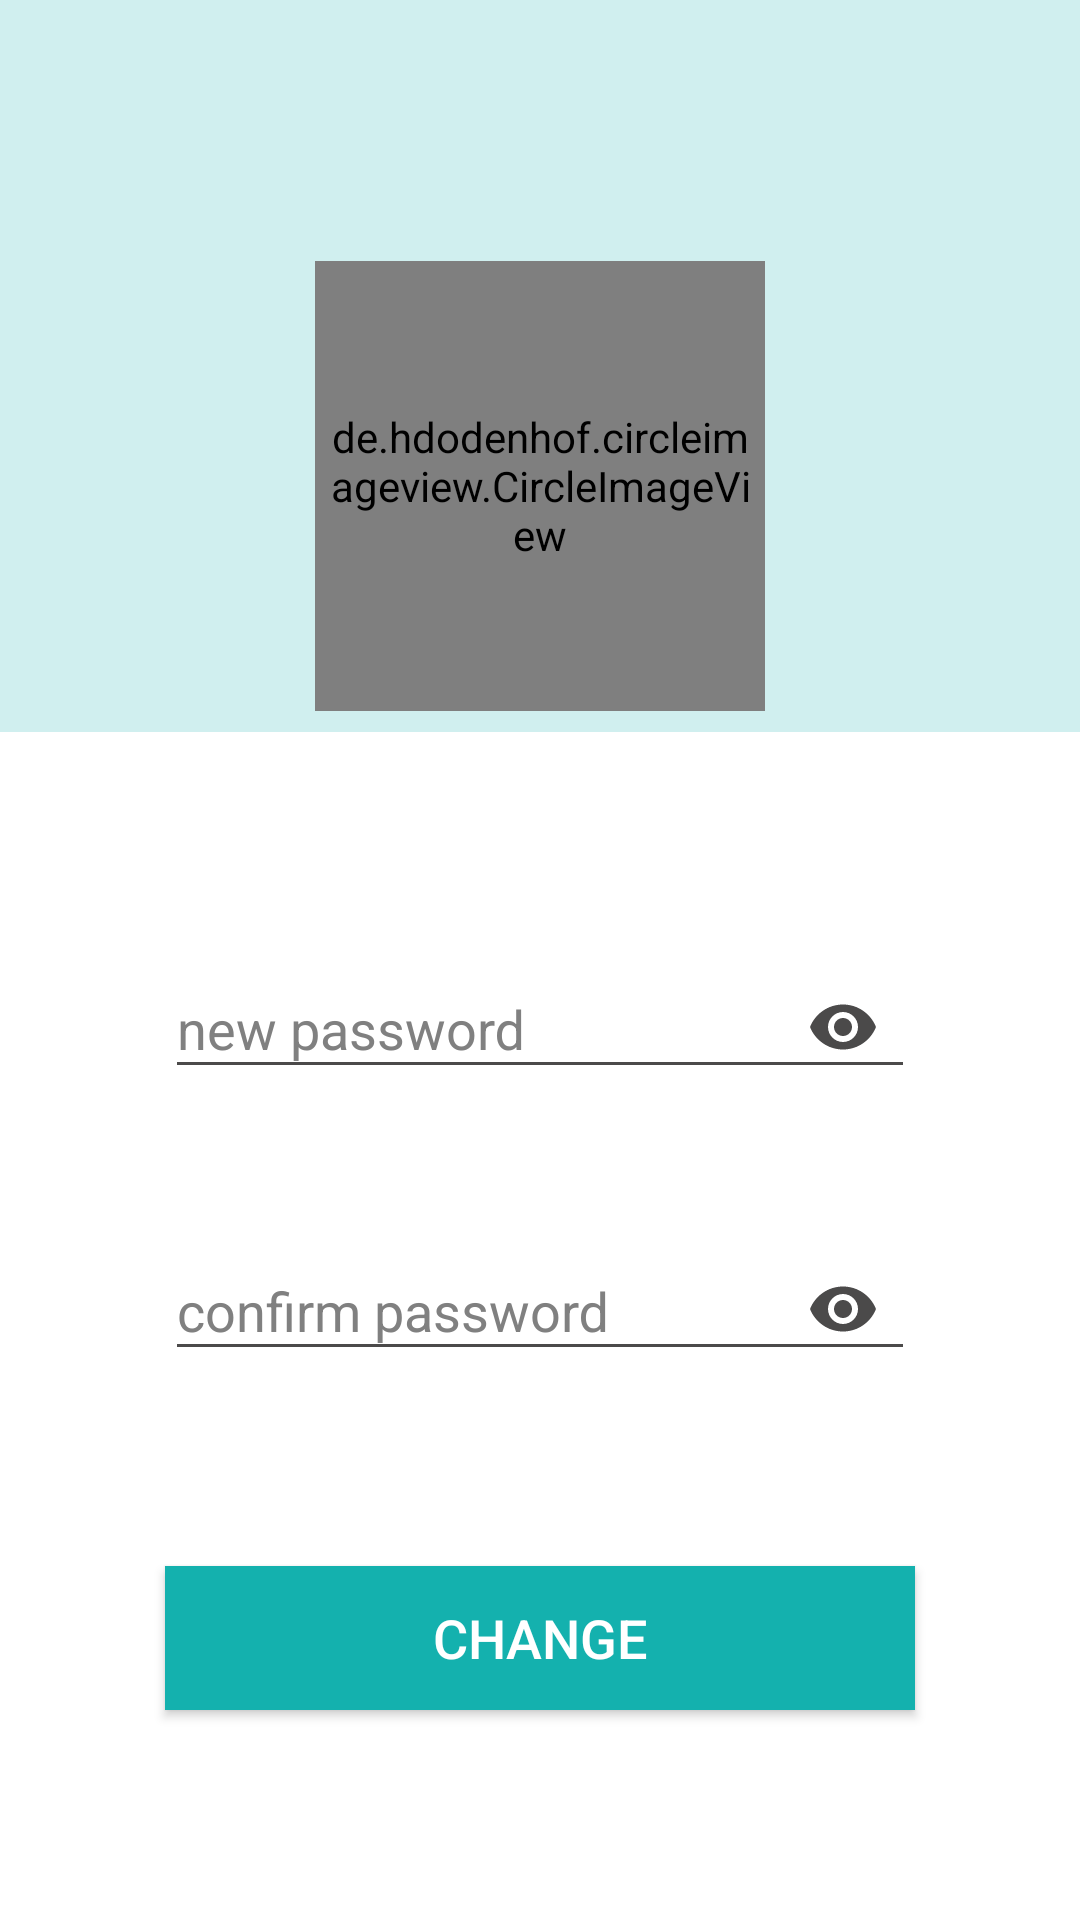

Here is an Android app screen rendered from its layout file. Give the layout XML and the strings, colors and styles it references.
<!-- AndroidManifest.xml: application theme LightTheme -->
<!-- res/layout/activity_user.xml -->
<?xml version="1.0" encoding="utf-8"?>
<android.support.constraint.ConstraintLayout xmlns:android="http://schemas.android.com/apk/res/android"
    xmlns:app="http://schemas.android.com/apk/res-auto"
    xmlns:tools="http://schemas.android.com/tools"
    android:id="@+id/root_view"
    android:layout_width="match_parent"
    android:layout_height="match_parent"
    android:background="?attr/backgroundMenu"
    tools:context=".Activities.LoginActivity">

    <Button
        android:id="@+id/change_button"
        android:layout_width="250dp"
        android:layout_height="wrap_content"
        android:layout_marginStart="8dp"
        android:layout_marginTop="50dp"
        android:layout_marginEnd="8dp"
        android:layout_marginBottom="70dp"
        android:background="@color/colorPrimary"
        android:text="Change"
        android:textColor="@android:color/background_light"
        android:textSize="18sp"
        app:layout_constraintBottom_toBottomOf="parent"
        app:layout_constraintEnd_toEndOf="parent"
        app:layout_constraintStart_toStartOf="parent"
        app:layout_constraintVertical_bias="0.0" />

    <ImageView
        android:id="@+id/imageView2"
        android:layout_width="413dp"
        android:layout_height="244dp"
        android:layout_marginEnd="8dp"
        android:layout_marginBottom="8dp"
        android:alpha="0.2"
        app:layout_constraintBottom_toBottomOf="parent"
        app:layout_constraintEnd_toEndOf="parent"
        app:layout_constraintHorizontal_bias="0.514"
        app:layout_constraintStart_toStartOf="parent"
        app:layout_constraintTop_toTopOf="parent"
        app:layout_constraintVertical_bias="0.0"
        app:srcCompat="@color/colorAccent" />

    <android.support.design.widget.TextInputLayout
        android:id="@+id/confirm"
        android:layout_width="250dp"
        android:layout_height="wrap_content"
        android:layout_marginStart="8dp"
        android:layout_marginTop="35dp"
        android:layout_marginEnd="8dp"
        android:layout_marginBottom="8dp"
        android:textColorHint="?android:attr/textColorHint"
        app:layout_constraintBottom_toBottomOf="parent"
        app:layout_constraintEnd_toEndOf="parent"
        app:layout_constraintStart_toStartOf="parent"
        app:layout_constraintTop_toBottomOf="@+id/password"
        app:layout_constraintVertical_bias="0.0"
        app:passwordToggleEnabled="true"
        app:passwordToggleTint="?android:attr/textColor">

        <android.support.design.widget.TextInputEditText
            android:id="@+id/confirm_password_text"
            android:layout_width="match_parent"
            android:layout_height="wrap_content"
            android:backgroundTint="?android:attr/textColor"
            android:hint="confirm password"
            android:inputType="textPassword"
            android:textColor="?android:attr/textColor"
            android:textColorHint="?android:attr/textColorHint" />

    </android.support.design.widget.TextInputLayout>

    <android.support.design.widget.TextInputLayout
        android:id="@+id/password"
        android:layout_width="250dp"
        android:layout_height="wrap_content"
        android:layout_marginStart="8dp"
        android:layout_marginTop="8dp"
        android:layout_marginEnd="8dp"
        android:layout_marginBottom="8dp"
        android:textColorHint="?android:attr/textColorHint"
        app:layout_constraintBottom_toBottomOf="parent"
        app:layout_constraintEnd_toEndOf="parent"
        app:layout_constraintStart_toStartOf="parent"
        app:layout_constraintTop_toTopOf="parent"
        app:layout_constraintVertical_bias="0.53"
        app:passwordToggleEnabled="true"
        app:passwordToggleTint="?android:attr/textColor">

        <android.support.design.widget.TextInputEditText
            android:id="@+id/new_password_text"
            android:layout_width="match_parent"
            android:layout_height="wrap_content"
            android:backgroundTint="?android:attr/textColor"
            android:hint="new password"
            android:inputType="textPassword"
            android:textColor="?android:attr/textColor"
            android:textColorHint="?android:attr/textColorHint" />

    </android.support.design.widget.TextInputLayout>

    <de.hdodenhof.circleimageview.CircleImageView
        android:id="@+id/avatar"
        android:layout_width="150dp"
        android:layout_height="150dp"
        android:layout_marginStart="8dp"
        android:layout_marginTop="8dp"
        android:layout_marginEnd="8dp"
        android:layout_marginBottom="8dp"
        android:padding="5dp"
        android:src="@mipmap/test_avatar"
        app:civ_border_color="@color/colorPrimary"
        app:civ_border_width="2dp"
        app:layout_constraintBottom_toBottomOf="parent"
        app:layout_constraintEnd_toEndOf="parent"
        app:layout_constraintStart_toStartOf="parent"
        app:layout_constraintTop_toTopOf="parent"
        app:layout_constraintVertical_bias="0.167" />

</android.support.constraint.ConstraintLayout>
<!-- resources referenced by this layout -->
<resources>
  <color name="colorAccent">#14b1ae</color>
  <color name="colorPrimary">#14b1ae</color>
  <!-- mipmap test_avatar: png bitmap (mipmap-xxhdpi, 2387 bytes) -->
  <style name="LightTheme" parent="Theme.AppCompat.Light.NoActionBar">
          <item name="colorPrimary">@color/colorPrimary</item>
          <item name="colorPrimaryDark">@color/colorPrimaryDark</item>
          <item name="colorAccent">@color/colorAccent</item>
          <item name="background">@color/background</item>
          <item name="backgroundMenu">@color/backgroundMenu</item>
          <item name="backgroundLogin">@color/backgroundLogin</item>
          <item name="android:textColor">@color/textColor</item>
          <item name="android:textColorHint">@color/hintColor</item>
          <item name="refreshColor">@color/background</item>
          <item name="android:textColorSecondary">@color/hintColor</item>
          <item name="android:alertDialogStyle">@style/AppCompatAlertDialogStyle</item>
          <item name="android:windowActionBarOverlay">true</item>
      </style>
  <color name="colorPrimaryDark">#00817f</color>
  <color name="background">#dadada</color>
  <color name="backgroundMenu">#ffffff</color>
  <color name="backgroundLogin">#ffffff</color>
  <color name="textColor">#4B4A4A</color>
  <color name="hintColor">#808080</color>
  <style name="AppCompatAlertDialogStyle" parent="Theme.AppCompat.Light.Dialog.Alert">
          <item name="colorAccent">@color/colorAccent</item>
          <item name="android:textColorPrimary">@color/textColor</item>
          <item name="android:background">@color/backgroundLogin</item>
          <item name="android:bottomBright">@color/backgroundLogin</item>
          <item name="android:bottomDark">@color/backgroundLogin</item>
          <item name="android:bottomMedium">@color/backgroundLogin</item>
          <item name="android:centerBright">@color/backgroundLogin</item>
          <item name="android:centerDark">@color/backgroundLogin</item>
          <item name="android:centerMedium">@color/backgroundLogin</item>
          <item name="android:fullBright">@color/backgroundLogin</item>
          <item name="android:fullDark">@color/backgroundLogin</item>
          <item name="android:topBright">@color/backgroundLogin</item>
          <item name="android:topDark">@color/backgroundLogin</item>
      </style>
</resources>
